Image classification data set "lung_images" (Kaumarya/lung-cancer-detection on GitHub). Class labels (4): adenocarcinoma, large cell carcinoma, normal, squamous cell carcinoma.

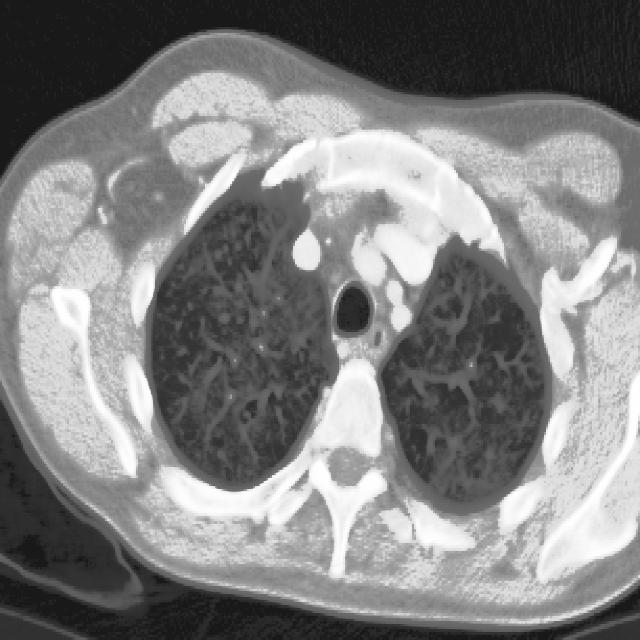
Label: squamous cell carcinoma

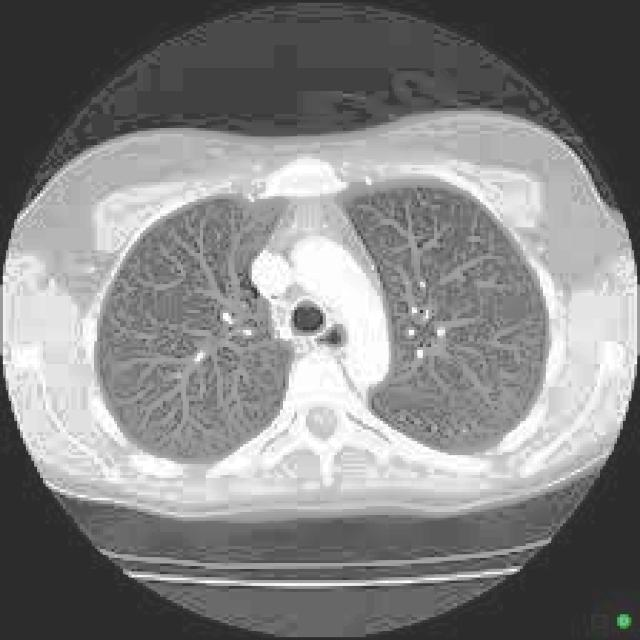
Label: normal

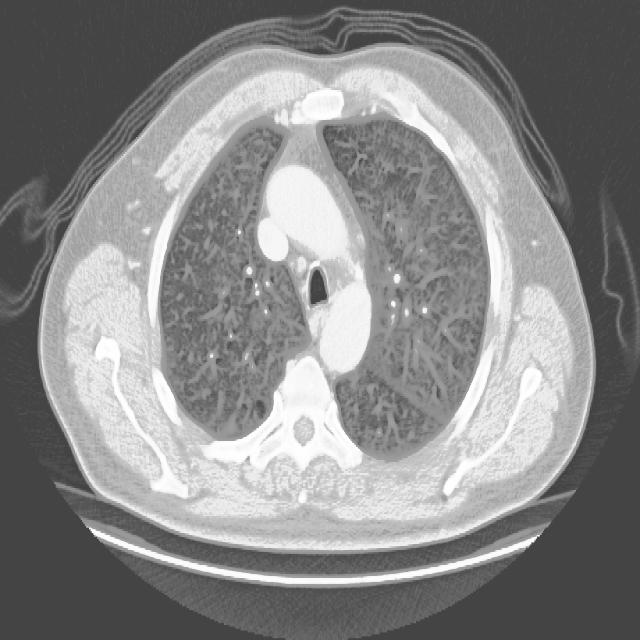
Label: adenocarcinoma

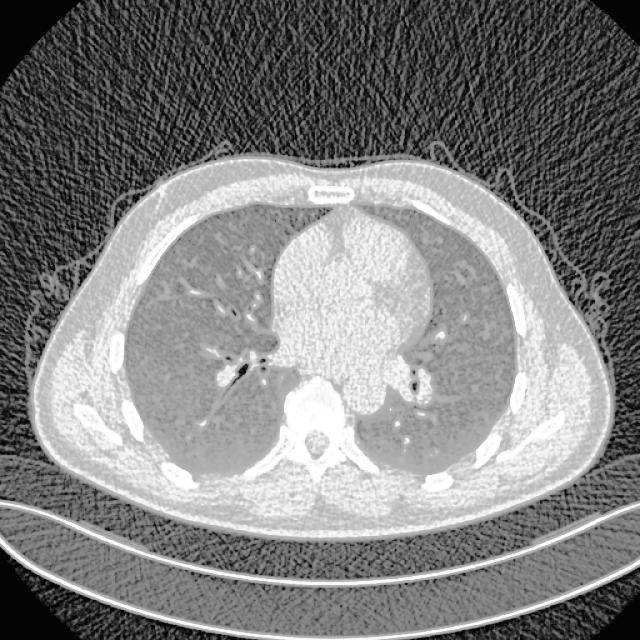
Label: large cell carcinoma

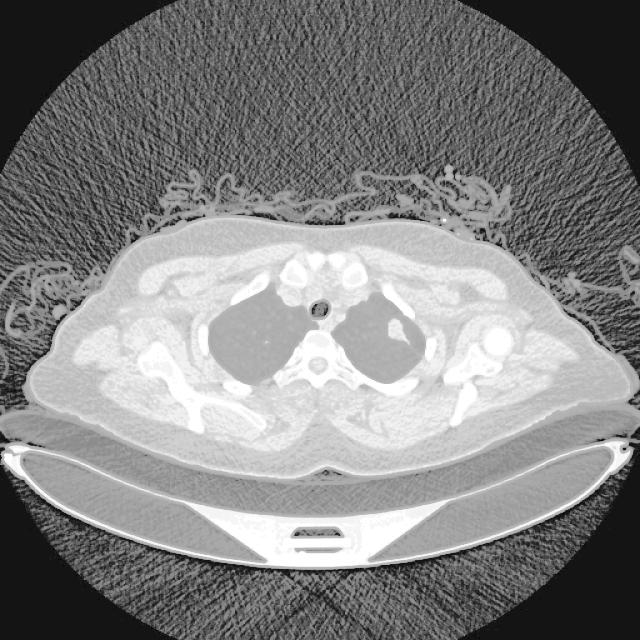
Label: adenocarcinoma

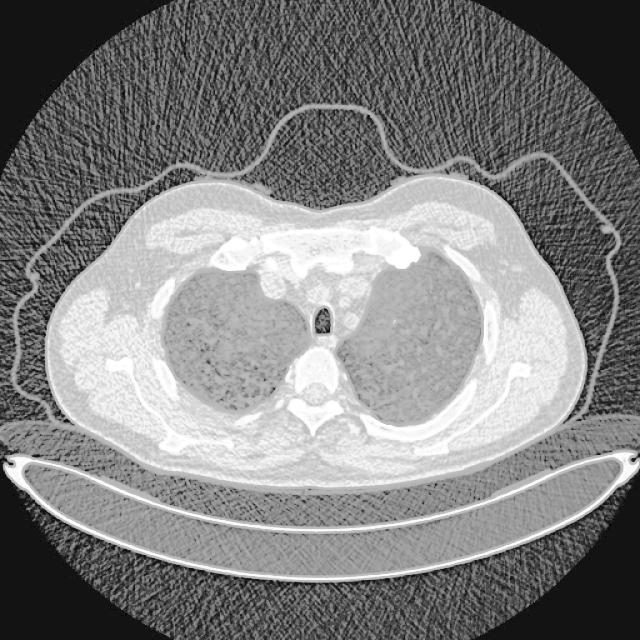
Label: large cell carcinoma
